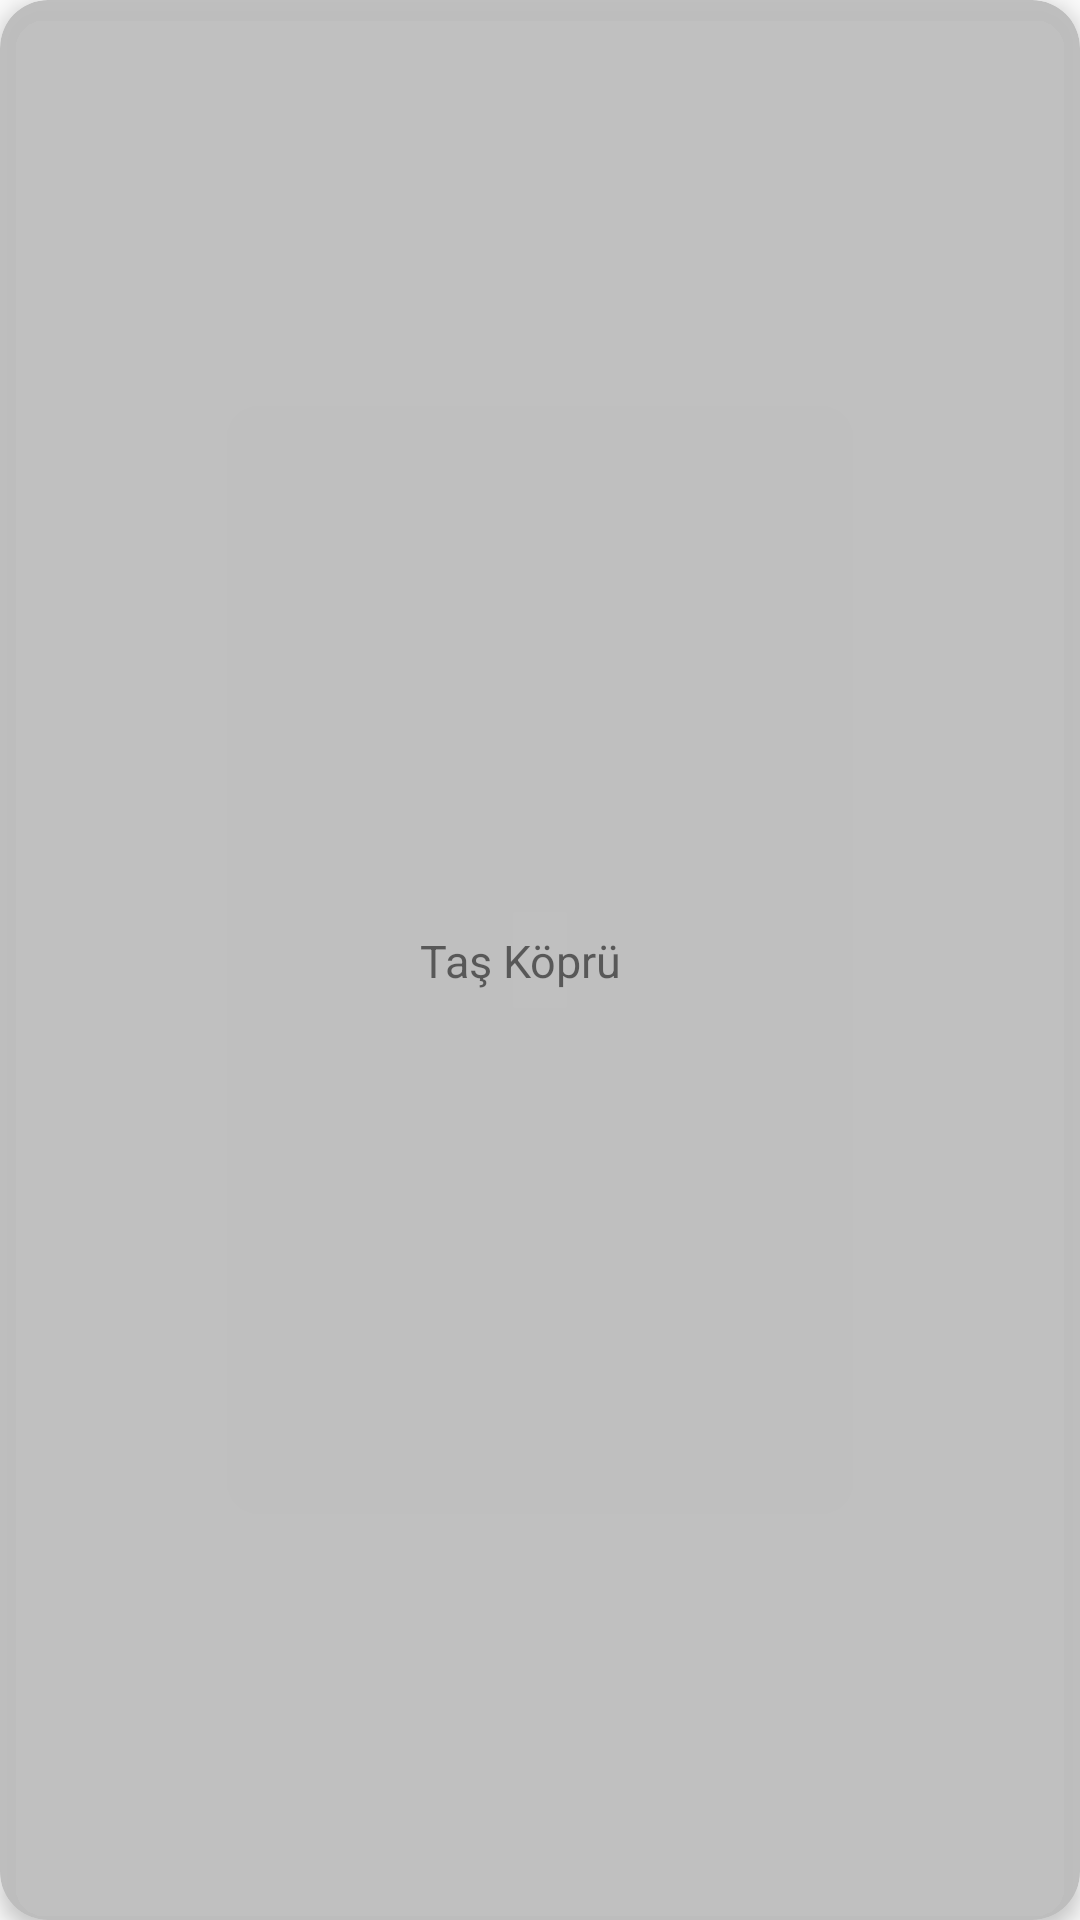

Layout XML and referenced resources for this Android screen:
<!-- AndroidManifest.xml: application theme Theme.HistoricalAndTouristicPlaceRecyclerView -->
<!-- res/layout/recycler_row.xml -->
<?xml version="1.0" encoding="utf-8"?>
<androidx.cardview.widget.CardView
    android:id="@+id/cardView"
    xmlns:android="http://schemas.android.com/apk/res/android"
    xmlns:app="http://schemas.android.com/apk/res-auto"
    android:layout_width="match_parent"
    android:layout_height="wrap_content"
    app:cardCornerRadius="16dp"
    app:cardBackgroundColor="#F0BDBDBD"
    app:cardElevation="4dp"
    android:layout_margin="3dp">

    <androidx.constraintlayout.widget.ConstraintLayout
        android:layout_width="match_parent"
        android:layout_height="match_parent">

        <ImageView
            android:id="@+id/imageView"
            android:layout_width="100dp"
            android:layout_height="80dp"
            android:layout_marginStart="16dp"
            app:layout_constraintStart_toStartOf="parent"
            app:layout_constraintTop_toTopOf="parent"
            app:layout_constraintBottom_toBottomOf="parent"/>

        <TextView
            android:id="@+id/textView"
            android:layout_width="wrap_content"
            android:layout_height="wrap_content"
            android:layout_marginStart="24dp"
            android:text="Taş Köprü"
            android:textSize="15sp"
            app:layout_constraintStart_toEndOf="@+id/imageView"
            app:layout_constraintTop_toTopOf="parent"
            app:layout_constraintBottom_toBottomOf="parent"/>

    </androidx.constraintlayout.widget.ConstraintLayout>
</androidx.cardview.widget.CardView>
<!-- resources referenced by this layout -->
<resources>
  <style name="Theme.HistoricalAndTouristicPlaceRecyclerView" parent="Base.Theme.HistoricalAndTouristicPlaceRecyclerView" />
  <style name="Base.Theme.HistoricalAndTouristicPlaceRecyclerView" parent="Theme.MaterialComponents.DayNight.Bridge">
          <item name="colorPrimary">@color/actionBarColor</item>
      </style>
  <color name="actionBarColor">#40E0D0</color>
</resources>
